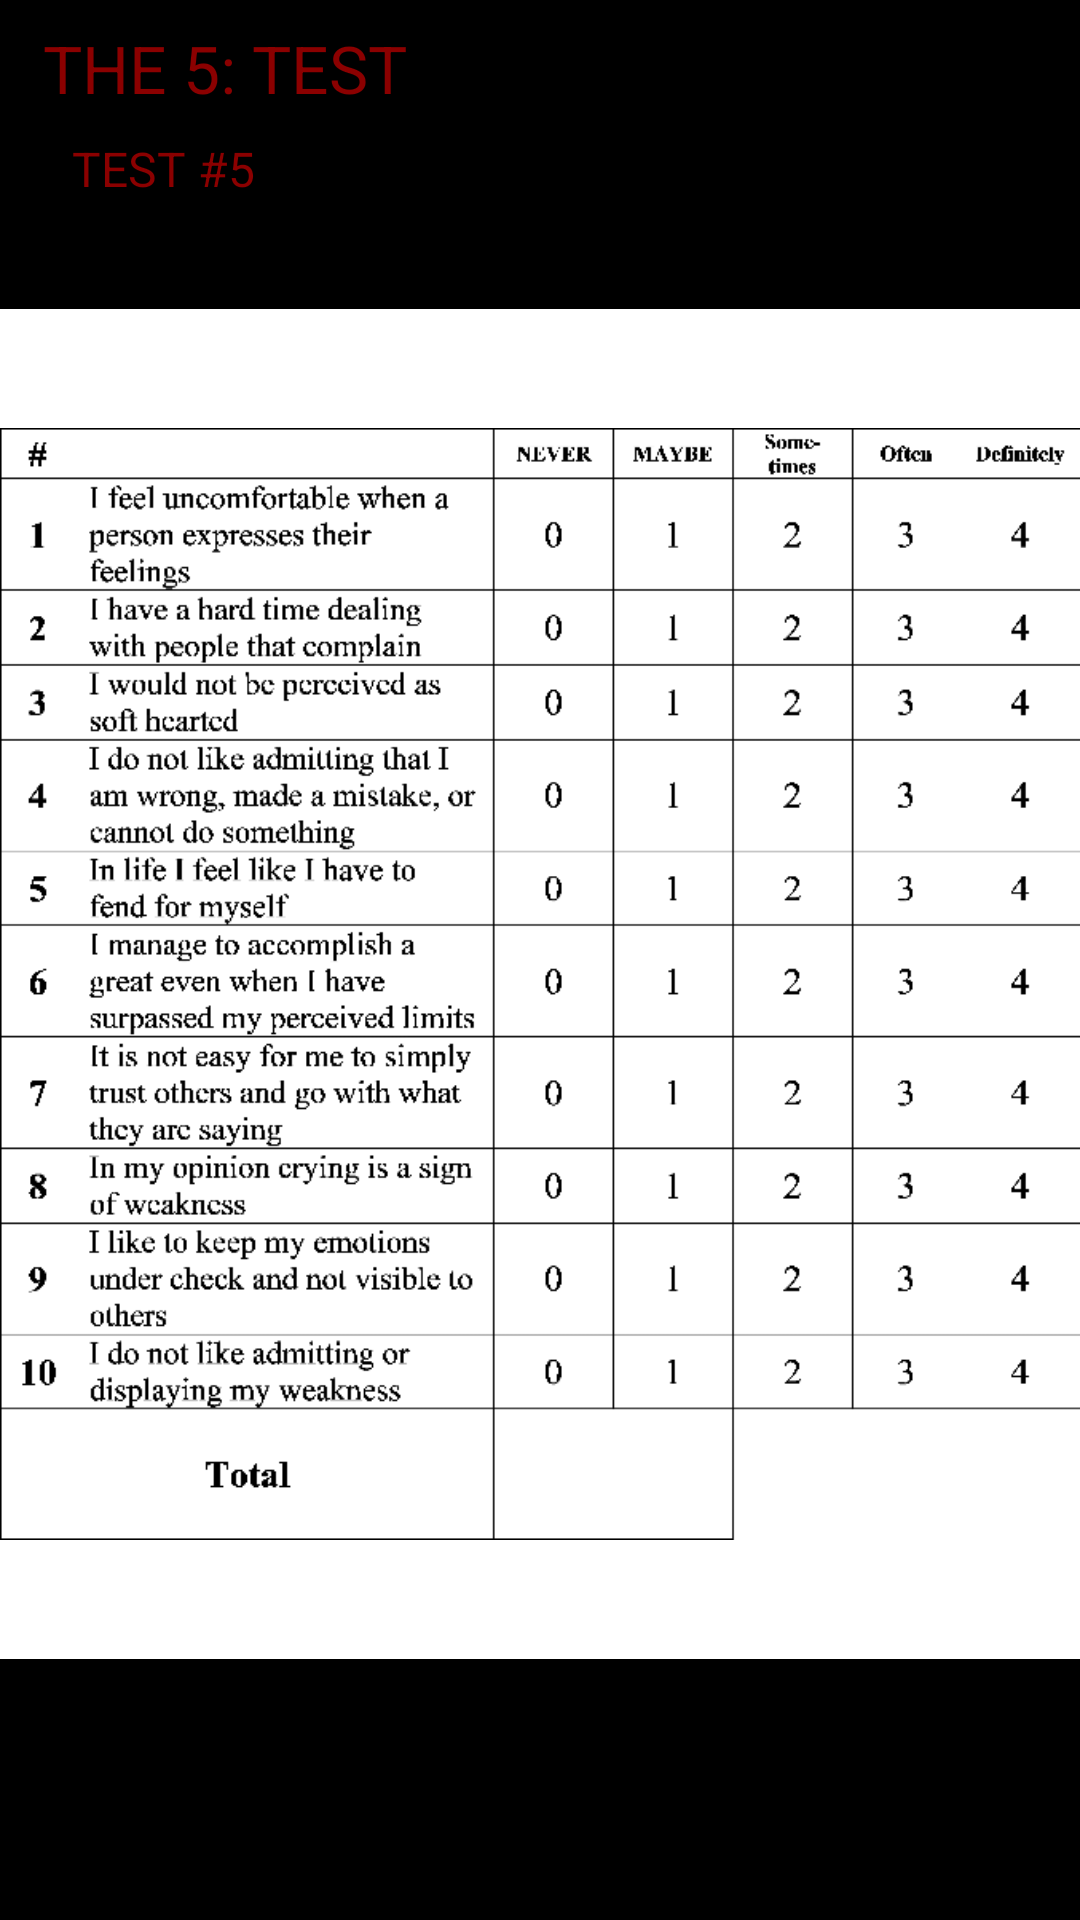

Layout XML and referenced resources for this Android screen:
<!-- AndroidManifest.xml: application theme Theme.AppCompat.NoActionBar -->
<!-- res/layout/fragment_survey_11.xml -->
<?xml version="1.0" encoding="utf-8"?>
<android.support.constraint.ConstraintLayout xmlns:android="http://schemas.android.com/apk/res/android"
    xmlns:app="http://schemas.android.com/apk/res-auto"
    xmlns:tools="http://schemas.android.com/tools"
    android:layout_width="match_parent"
    android:layout_height="match_parent"
    android:background="@color/colorPrimary"
    android:paddingBottom="@dimen/activity_vertical_margin"
    android:paddingLeft="@dimen/activity_horizontal_margin"
    android:paddingRight="@dimen/activity_horizontal_margin"
    android:paddingTop="@dimen/activity_vertical_margin">

    <TextView
        android:id="@+id/textView31"
        android:layout_width="wrap_content"
        android:layout_height="wrap_content"
        android:layout_marginEnd="8dp"
        android:layout_marginStart="8dp"
        android:layout_marginTop="8dp"
        android:text="@string/page_7_title1"
        android:textAllCaps="true"
        android:textColor="@color/textred"
        android:textSize="22dp"
        app:layout_constraintEnd_toEndOf="parent"
        app:layout_constraintHorizontal_bias="0.029"
        app:layout_constraintStart_toStartOf="parent"
        app:layout_constraintTop_toTopOf="parent" />

    <TextView
        android:id="@+id/textView32"
        android:layout_width="wrap_content"
        android:layout_height="wrap_content"
        android:layout_marginEnd="8dp"
        android:layout_marginStart="8dp"
        android:layout_marginTop="8dp"
        android:text="@string/page_11_subtitle1"
        android:textAllCaps="true"
        android:textColor="@color/textred"
        android:textSize="16dp"
        app:layout_constraintEnd_toEndOf="parent"
        app:layout_constraintHorizontal_bias="0.056"
        app:layout_constraintStart_toStartOf="parent"
        app:layout_constraintTop_toBottomOf="@+id/textView31" />
    <ImageView
        android:id="@+id/imageView4"
        android:layout_width="wrap_content"
        android:layout_height="450dp"
        android:layout_marginEnd="8dp"
        android:layout_marginStart="8dp"
        android:layout_marginTop="36dp"
        android:background="#FFFFFFFF"
        app:layout_constraintEnd_toEndOf="parent"
        app:layout_constraintStart_toStartOf="parent"
        app:layout_constraintTop_toBottomOf="@+id/textView32"
        app:srcCompat="@drawable/vertex_chart6" />
</android.support.constraint.ConstraintLayout>
<!-- resources referenced by this layout -->
<resources>
  <color name="colorPrimary">#000000</color>
  <color name="textred">#8b0000 </color>
  <!-- drawable vertex_chart6: webp bitmap (drawable, 13390 bytes) -->
  <string name="page_11_subtitle1">Test #5</string>
  <string name="page_7_title1">The 5: TEST </string>
</resources>
